The GitHub repository LinhVu1027/DeepLearning-BasicImageClassification-Numpy-Tensorflow contains a labelled image folder "CNN_cropfield" with 3 categories: lua co de, lua nga, lua tot. Examples follow, each with its label.

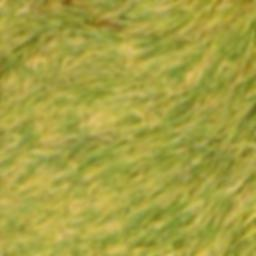
Label: lua nga

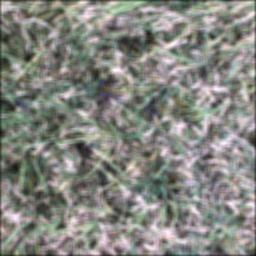
Label: lua co de

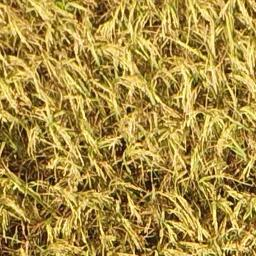
Label: lua tot

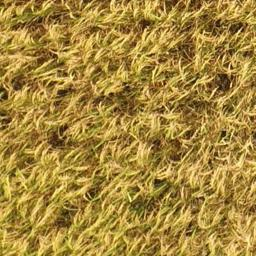
Label: lua tot

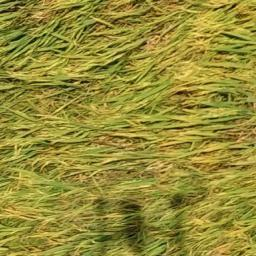
Label: lua nga

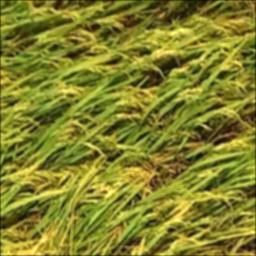
Label: lua nga
